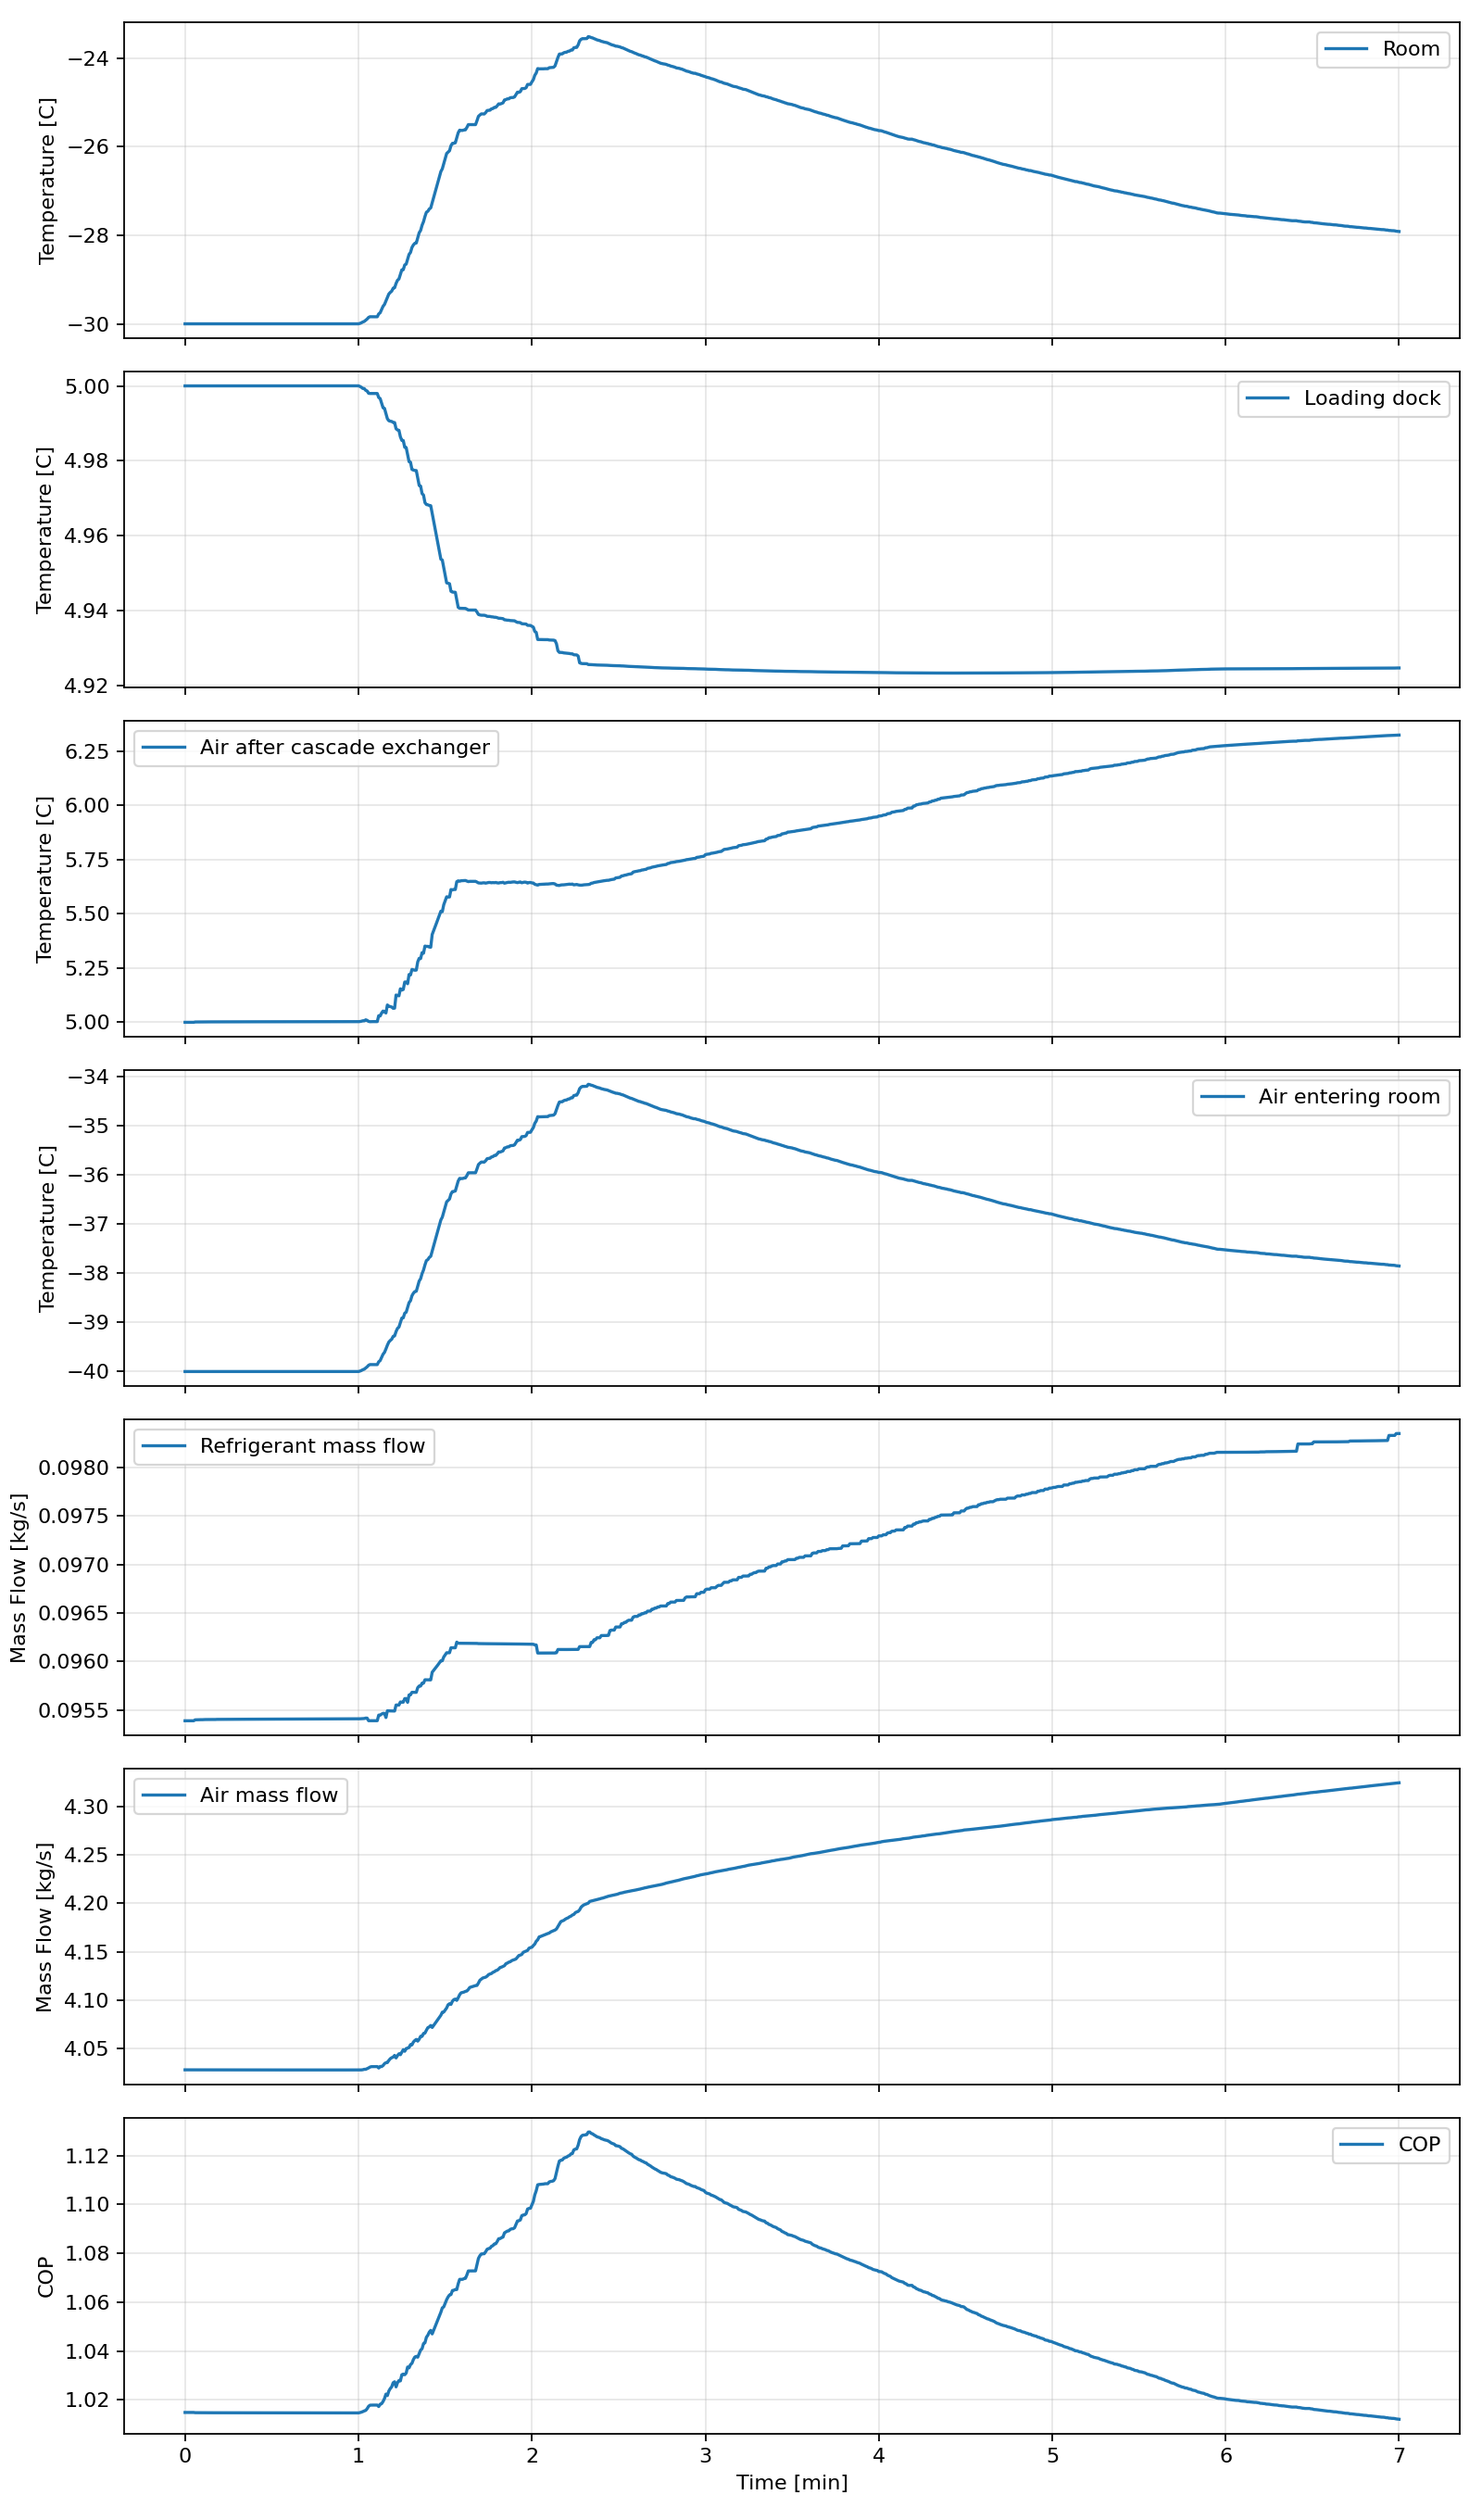

Values plotted in this chart, from the file beside it:
time_s, room_c, dock_c, sink_c, t2_c, t3_c, t4_c, t5_c, t6_c, t7_c, tevap_c, tcond_c, q_room_w, q_dock_w, q_useful_w, q_cascade_w, q_cond_w, w_air_comp_w, w_air_turb_w, w_air_input_w, w_ref_comp_w, m_ref_kg_s, m_air_kg_s, air_compressor_suction_density_kg_m3
0.0, -30.0, 5.0, 35.0, 24.08, 5.0, -26.5, -40, 1.5, 0.4098, -5.0, 40.0, 42258, 25750, 68008, 77250, 131128, 91420, 56428, 38881, 28128, 0.09539, 4.028, 1.285
0.5, -30.0, 5.0, 35.0, 24.08, 5.0, -26.5, -40, 1.5, 0.4098, -5.0, 40.0, 42258, 25750, 68008, 77250, 131128, 91420, 56428, 38881, 28128, 0.09539, 4.028, 1.285
1.0, -30.0, 5.0, 35.0, 24.08, 5.0, -26.5, -40, 1.5, 0.4098, -5.0, 40.0, 42258, 25750, 68008, 77250, 131128, 91420, 56428, 38881, 28128, 0.09539, 4.028, 1.285
1.5, -30.0, 5.0, 35.0, 24.08, 5.0, -26.5, -40, 1.5, 0.4098, -5.0, 40.0, 42258, 25750, 68008, 77250, 131128, 91420, 56428, 38881, 28128, 0.09539, 4.028, 1.285
2.0, -30.0, 5.0, 35.0, 24.08, 5.0, -26.5, -40, 1.5, 0.4098, -5.0, 40.0, 42258, 25750, 68008, 77250, 131128, 91420, 56428, 38881, 28128, 0.09539, 4.028, 1.285
2.5, -30.0, 5.0, 35.0, 24.08, 5.0, -26.5, -40, 1.5, 0.4098, -5.0, 40.0, 42258, 25750, 68008, 77250, 131128, 91420, 56428, 38881, 28128, 0.09539, 4.028, 1.285
3.0, -30.0, 5.0, 35.0, 24.08, 5.0, -26.5, -40, 1.5, 0.4098, -5.0, 40.0, 42258, 25750, 68008, 77250, 131128, 91420, 56428, 38881, 28128, 0.09539, 4.028, 1.285
3.5, -30, 5, 35, 24.08, 5.002, -26.5, -40, 1.501, 0.3442, -4.998, 40, 42256, 25745, 68002, 77249, 131124, 91419, 56427, 38880, 28129, 0.0954, 4.028, 1.285
4.0, -30, 5, 35, 24.08, 5.002, -26.5, -40, 1.501, 0.3403, -4.998, 40, 42256, 25745, 68002, 77249, 131123, 91419, 56427, 38880, 28129, 0.0954, 4.028, 1.285
4.5, -30, 5, 35, 24.08, 5.002, -26.5, -40, 1.501, 0.3403, -4.998, 40, 42256, 25745, 68002, 77249, 131123, 91419, 56427, 38880, 28129, 0.0954, 4.028, 1.285
5.0, -30, 5, 35, 24.08, 5.002, -26.5, -40, 1.502, 0.3332, -4.998, 40, 42256, 25745, 68001, 77249, 131123, 91419, 56427, 38880, 28129, 0.0954, 4.028, 1.285
5.5, -30, 5, 35, 24.08, 5.002, -26.5, -40, 1.502, 0.3332, -4.998, 40, 42256, 25745, 68001, 77249, 131123, 91419, 56427, 38880, 28129, 0.0954, 4.028, 1.285
6.0, -30, 5, 35, 24.08, 5.002, -26.5, -40, 1.502, 0.3332, -4.998, 40, 42256, 25745, 68001, 77249, 131123, 91419, 56427, 38880, 28129, 0.0954, 4.028, 1.285
6.5, -30, 5, 35, 24.08, 5.002, -26.5, -40, 1.502, 0.3252, -4.998, 40, 42256, 25744, 68000, 77249, 131122, 91419, 56427, 38880, 28129, 0.0954, 4.028, 1.285
7.0, -30, 5, 35, 24.08, 5.002, -26.5, -40, 1.502, 0.3233, -4.998, 40, 42256, 25744, 68000, 77249, 131122, 91419, 56427, 38880, 28130, 0.0954, 4.028, 1.285
7.5, -30, 5, 35, 24.08, 5.002, -26.5, -40, 1.502, 0.3215, -4.998, 40, 42256, 25744, 68000, 77249, 131122, 91419, 56427, 38880, 28130, 0.0954, 4.028, 1.285
8.0, -30, 5, 35, 24.08, 5.002, -26.5, -40, 1.502, 0.32, -4.998, 40, 42256, 25744, 68000, 77248, 131122, 91419, 56427, 38880, 28130, 0.0954, 4.028, 1.285
8.5, -30, 5, 35, 24.08, 5.002, -26.5, -40, 1.502, 0.32, -4.998, 40, 42256, 25744, 68000, 77248, 131122, 91419, 56427, 38880, 28130, 0.0954, 4.028, 1.285
9.0, -30, 5, 35, 24.08, 5.002, -26.5, -40, 1.502, 0.32, -4.998, 40, 42256, 25744, 68000, 77248, 131122, 91419, 56427, 38880, 28130, 0.0954, 4.028, 1.285
9.5, -30, 5, 35, 24.08, 5.002, -26.5, -40, 1.502, 0.32, -4.998, 40, 42256, 25744, 68000, 77248, 131122, 91419, 56427, 38880, 28130, 0.0954, 4.028, 1.285
10.0, -30, 5, 35, 24.08, 5.002, -26.5, -40, 1.502, 0.32, -4.998, 40, 42256, 25744, 68000, 77248, 131122, 91419, 56427, 38880, 28130, 0.0954, 4.028, 1.285
10.5, -30, 5, 35, 24.08, 5.002, -26.5, -40, 1.502, 0.32, -4.998, 40, 42256, 25744, 68000, 77248, 131122, 91419, 56427, 38880, 28130, 0.0954, 4.028, 1.285
11.0, -30, 5, 35, 24.08, 5.002, -26.5, -40, 1.502, 0.3124, -4.997, 40, 42256, 25743, 67999, 77248, 131121, 91419, 56427, 38880, 28130, 0.09541, 4.028, 1.285
11.5, -30, 5, 35, 24.08, 5.002, -26.5, -40, 1.502, 0.3124, -4.997, 40, 42256, 25743, 67999, 77248, 131121, 91419, 56427, 38880, 28130, 0.09541, 4.028, 1.285
12.0, -30, 5, 35, 24.08, 5.002, -26.5, -40, 1.502, 0.3124, -4.997, 40, 42256, 25743, 67999, 77248, 131121, 91419, 56427, 38880, 28130, 0.09541, 4.028, 1.285
12.5, -30, 5, 35, 24.08, 5.002, -26.5, -40, 1.502, 0.3102, -4.997, 40, 42256, 25743, 67999, 77248, 131121, 91419, 56427, 38880, 28130, 0.09541, 4.028, 1.285
13.0, -30, 5, 35, 24.08, 5.002, -26.5, -40, 1.502, 0.3102, -4.997, 40, 42256, 25743, 67999, 77248, 131121, 91419, 56427, 38880, 28130, 0.09541, 4.028, 1.285
13.5, -30, 5, 35, 24.08, 5.002, -26.5, -40, 1.502, 0.3102, -4.997, 40, 42256, 25743, 67999, 77248, 131121, 91419, 56427, 38880, 28130, 0.09541, 4.028, 1.285
14.0, -30, 5, 35, 24.08, 5.002, -26.5, -40, 1.502, 0.3084, -4.997, 40, 42256, 25743, 67999, 77248, 131121, 91419, 56427, 38880, 28130, 0.09541, 4.028, 1.285
14.5, -30, 5, 35, 24.08, 5.002, -26.5, -40, 1.502, 0.3084, -4.997, 40, 42256, 25743, 67999, 77248, 131121, 91419, 56427, 38880, 28130, 0.09541, 4.028, 1.285
15.0, -30, 5, 35, 24.08, 5.002, -26.5, -40, 1.502, 0.3084, -4.997, 40, 42256, 25743, 67999, 77248, 131121, 91419, 56427, 38880, 28130, 0.09541, 4.028, 1.285
15.5, -30, 5, 35, 24.08, 5.002, -26.5, -40, 1.502, 0.3068, -4.997, 40, 42256, 25743, 67999, 77248, 131121, 91419, 56427, 38880, 28130, 0.09541, 4.028, 1.285
16.0, -30, 5, 35, 24.08, 5.002, -26.5, -40, 1.502, 0.3068, -4.997, 40, 42256, 25743, 67999, 77248, 131121, 91419, 56427, 38880, 28130, 0.09541, 4.028, 1.285
16.5, -30, 5, 35, 24.08, 5.002, -26.5, -40, 1.502, 0.3059, -4.997, 40, 42256, 25743, 67999, 77248, 131121, 91419, 56427, 38880, 28130, 0.09541, 4.028, 1.285
17.0, -30, 5, 35, 24.08, 5.002, -26.5, -40, 1.502, 0.3055, -4.997, 40, 42256, 25743, 67999, 77248, 131121, 91419, 56427, 38880, 28130, 0.09541, 4.028, 1.285
17.5, -30, 5, 35, 24.08, 5.002, -26.5, -40, 1.502, 0.3055, -4.997, 40, 42256, 25743, 67999, 77248, 131121, 91419, 56427, 38880, 28130, 0.09541, 4.028, 1.285
18.0, -30, 5, 35, 24.08, 5.002, -26.5, -40, 1.502, 0.3055, -4.997, 40, 42256, 25743, 67999, 77248, 131121, 91419, 56427, 38880, 28130, 0.09541, 4.028, 1.285
18.5, -30, 5, 35, 24.08, 5.002, -26.5, -40, 1.502, 0.3041, -4.997, 40, 42256, 25743, 67999, 77248, 131121, 91419, 56426, 38880, 28130, 0.09541, 4.028, 1.285
19.0, -30, 5, 35, 24.08, 5.002, -26.5, -40, 1.502, 0.3038, -4.997, 40, 42256, 25743, 67999, 77248, 131121, 91419, 56426, 38880, 28130, 0.09541, 4.028, 1.285
19.5, -30, 5, 35, 24.08, 5.002, -26.5, -40, 1.502, 0.3034, -4.997, 40, 42256, 25743, 67999, 77248, 131121, 91419, 56426, 38880, 28130, 0.09541, 4.028, 1.285
20.0, -30, 5, 35, 24.08, 5.002, -26.5, -40, 1.502, 0.3031, -4.997, 40, 42256, 25743, 67999, 77248, 131121, 91419, 56426, 38880, 28130, 0.09541, 4.028, 1.285
20.5, -30, 5, 35, 24.08, 5.002, -26.5, -40, 1.502, 0.3027, -4.997, 40, 42256, 25743, 67999, 77248, 131121, 91419, 56426, 38880, 28130, 0.09541, 4.028, 1.285
21.0, -30, 5, 35, 24.08, 5.002, -26.5, -40, 1.502, 0.3024, -4.997, 40, 42256, 25743, 67999, 77248, 131121, 91419, 56426, 38880, 28130, 0.09541, 4.028, 1.285
21.5, -30, 5, 35, 24.08, 5.002, -26.5, -40, 1.502, 0.302, -4.997, 40, 42256, 25743, 67999, 77248, 131121, 91419, 56426, 38880, 28130, 0.09541, 4.028, 1.285
22.0, -30, 5, 35, 24.08, 5.002, -26.5, -40, 1.502, 0.3017, -4.997, 40, 42256, 25743, 67999, 77248, 131121, 91419, 56426, 38880, 28130, 0.09541, 4.028, 1.285
22.5, -30, 5, 35, 24.08, 5.002, -26.5, -40, 1.502, 0.3013, -4.997, 40, 42256, 25743, 67998, 77248, 131121, 91419, 56426, 38880, 28130, 0.09541, 4.028, 1.285
23.0, -30, 5, 35, 24.08, 5.003, -26.5, -40, 1.502, 0.301, -4.997, 40, 42256, 25743, 67998, 77248, 131121, 91419, 56426, 38880, 28130, 0.09541, 4.028, 1.285
23.5, -30, 5, 35, 24.08, 5.003, -26.5, -40, 1.502, 0.3006, -4.997, 40, 42256, 25743, 67998, 77248, 131121, 91419, 56426, 38880, 28130, 0.09541, 4.028, 1.285
24.0, -30, 5, 35, 24.08, 5.003, -26.5, -40, 1.502, 0.3003, -4.997, 40, 42256, 25743, 67998, 77248, 131121, 91419, 56426, 38880, 28130, 0.09541, 4.028, 1.285
24.5, -30, 5, 35, 24.08, 5.003, -26.5, -40, 1.502, 0.2999, -4.997, 40, 42256, 25743, 67998, 77248, 131121, 91419, 56426, 38880, 28130, 0.09541, 4.028, 1.285
25.0, -30, 5, 35, 24.08, 5.003, -26.5, -40, 1.502, 0.2996, -4.997, 40, 42256, 25742, 67998, 77248, 131121, 91419, 56426, 38880, 28130, 0.09541, 4.028, 1.285
25.5, -30, 5, 35, 24.08, 5.003, -26.5, -40, 1.502, 0.2996, -4.997, 40, 42256, 25742, 67998, 77248, 131121, 91419, 56426, 38880, 28130, 0.09541, 4.028, 1.285
26.0, -30, 5, 35, 24.08, 5.003, -26.5, -40, 1.502, 0.2988, -4.997, 40, 42256, 25742, 67998, 77248, 131120, 91419, 56426, 38880, 28130, 0.09541, 4.028, 1.285
26.5, -30, 5, 35, 24.08, 5.003, -26.5, -40, 1.502, 0.2985, -4.997, 40, 42256, 25742, 67998, 77248, 131120, 91419, 56426, 38880, 28130, 0.09541, 4.028, 1.285
27.0, -30, 5, 35, 24.08, 5.003, -26.5, -40, 1.502, 0.2985, -4.997, 40, 42256, 25742, 67998, 77248, 131120, 91419, 56426, 38880, 28130, 0.09541, 4.028, 1.285
27.5, -30, 5, 35, 24.08, 5.003, -26.5, -40, 1.502, 0.2985, -4.997, 40, 42256, 25742, 67998, 77248, 131120, 91419, 56426, 38880, 28130, 0.09541, 4.028, 1.285
28.0, -30, 5, 35, 24.08, 5.003, -26.5, -40, 1.502, 0.2974, -4.997, 40, 42256, 25742, 67998, 77248, 131120, 91419, 56426, 38880, 28130, 0.09541, 4.028, 1.285
28.5, -30, 5, 35, 24.08, 5.003, -26.5, -40, 1.502, 0.2974, -4.997, 40, 42256, 25742, 67998, 77248, 131120, 91419, 56426, 38880, 28130, 0.09541, 4.028, 1.285
29.0, -30, 5, 35, 24.08, 5.003, -26.5, -40, 1.502, 0.2974, -4.997, 40, 42256, 25742, 67998, 77248, 131120, 91419, 56426, 38880, 28130, 0.09541, 4.028, 1.285
29.5, -30, 5, 35, 24.08, 5.003, -26.5, -40, 1.502, 0.2962, -4.997, 40, 42256, 25742, 67998, 77248, 131120, 91419, 56426, 38880, 28130, 0.09541, 4.028, 1.285
... 781 more rows
